Run: headless pygame with SDL's dummy video driver; simulated clock (each Clock.tick advances the game by its frame time, no real sleeping); random seed 0; keys injected as events and as key.get_pressed() state; mouse plan: one left click at the window centre at the start of phase 2, then a move to the lower-right quarter at the start of phase 3.
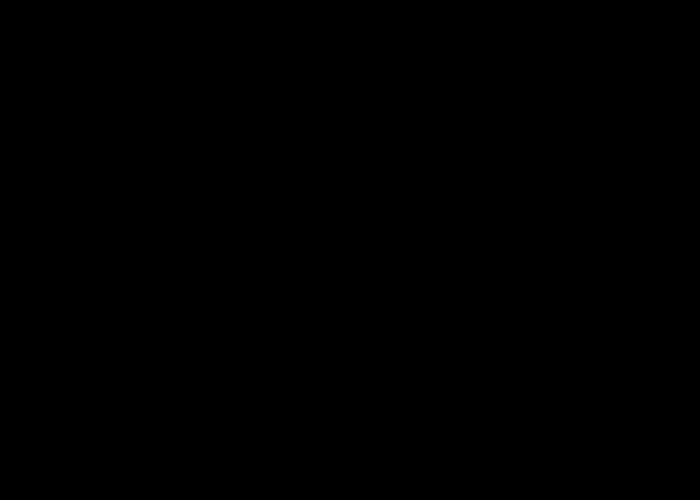
Frame 1 of 4 · flips 1–60 · no input
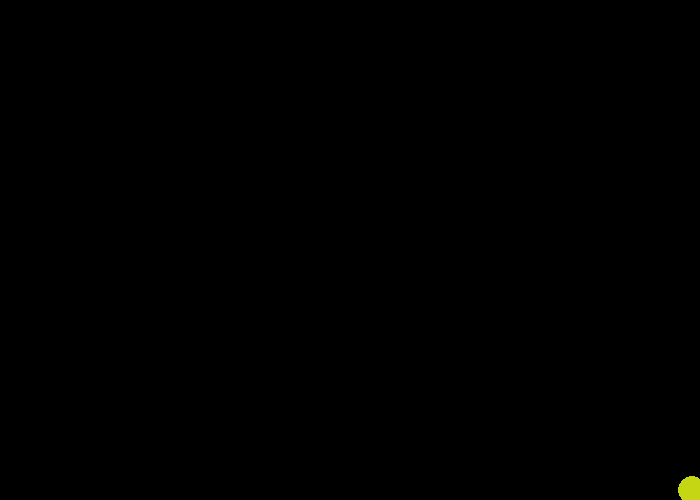
Frame 2 of 4 · flips 61–180 · clicked the window centre · tapped SPACE, RETURN · held RIGHT (→), D
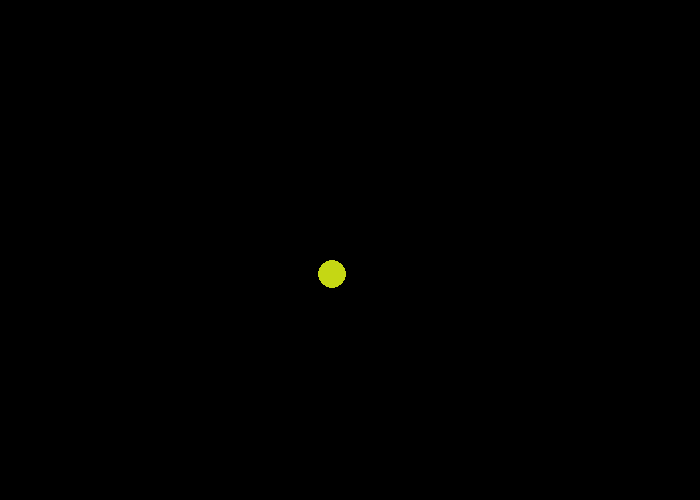
Frame 3 of 4 · flips 181–300 · moved the mouse to the lower-right quarter · held DOWN (↓), S
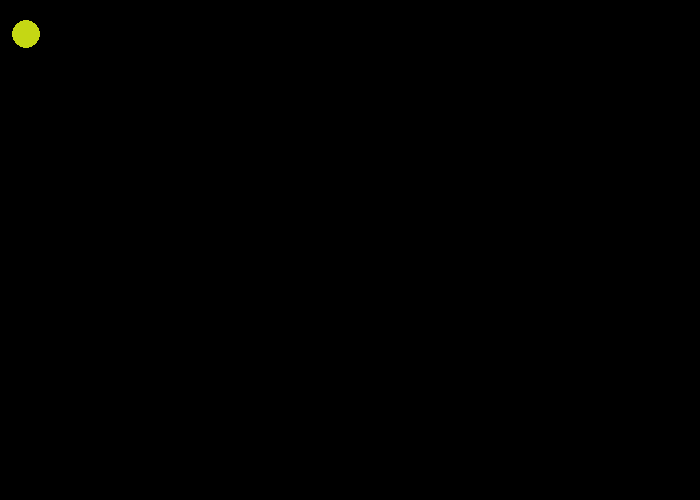
Frame 4 of 4 · flips 301–420 · held LEFT (←), A, UP (↑), W

The pygame program that drew these frames:

import pygame
import random

# Define some colors
BLACK = (0, 0, 0)
WHITE = (255, 255, 255)

# Initialize pygame
pygame.init()

# Set the width and height of the screen (width, height)
size = (700, 500)
screen = pygame.display.set_mode(size)

# Set the caption for the window
pygame.display.set_caption("Particle System")

# Define a particle class
class Particle:
    def __init__(self, pos):

        self.pos = pos
        self.color = (random.randint(0, 255), random.randint(0, 255), random.randint(0, 255))
        self.radius = random.randint(10, 20)
        self.velocity = [random.randint(-5, 5), random.randint(-5, 5)]

    def draw(self, screen):
        pygame.draw.circle(screen, self.color, self.pos, self.radius)

    def update(self):
        self.pos[0] += self.velocity[0]
        self.pos[1] += self.velocity[1]
        if self.pos[0] < 0 or self.pos[0] > size[0]:
            self.velocity[0] = -self.velocity[0]
        if self.pos[1] < 0 or self.pos[1] > size[1]:
            self.velocity[1] = -self.velocity[1]

# Create a list to hold the particles

# Main program loop
done = False
particles = []

# Main program loop.
done = False
clock = pygame.time.Clock()

while not done:
    # --- Main event loop ---
    for event in pygame.event.get():
        if event.type == pygame.QUIT:
            done = True
        # Create a new particle on mouse click
        elif event.type == pygame.MOUSEBUTTONDOWN:
            particles.append(Particle(list(event.pos)))

    # --- Game logic goes here ---
    for particle in particles:
        particle.update()

    # --- Drawing code goes here  ---
    screen.fill(BLACK)

    for particle in particles:
        particle.draw(screen)

    # --- Update the screen with what we've drawn ---
    pygame.display.flip()

    # --- Limit to 60 frames per second ---
    clock.tick(60)

# Close the window and quit.
pygame.quit()
